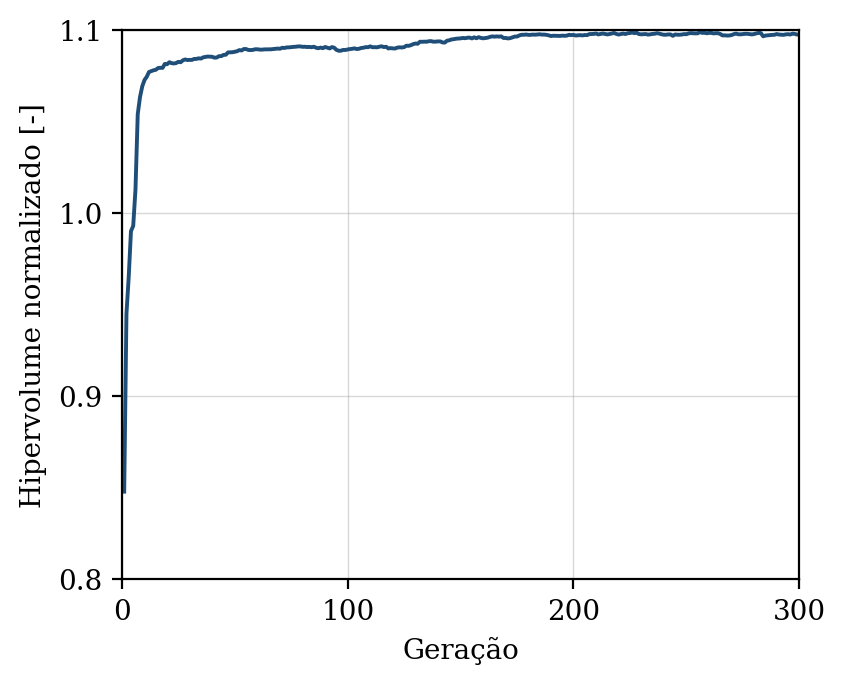

Values plotted in this chart, from the file beside it:
geracao, hipervolume, n_solucoes, n_avaliacoes
1, 0.8479, 9, 50
2, 0.9449, 12, 100
3, 0.965, 18, 150
4, 0.9901, 19, 200
5, 0.993, 24, 250
6, 1.013, 34, 300
7, 1.054, 43, 350
8, 1.063, 50, 400
9, 1.069, 50, 450
10, 1.073, 50, 500
11, 1.074, 50, 550
12, 1.077, 50, 600
13, 1.078, 50, 650
14, 1.078, 50, 700
15, 1.078, 50, 750
16, 1.079, 50, 800
17, 1.079, 50, 850
18, 1.079, 50, 900
19, 1.081, 50, 950
20, 1.081, 50, 1000
21, 1.082, 50, 1050
22, 1.082, 50, 1100
23, 1.082, 50, 1150
24, 1.082, 50, 1200
25, 1.083, 50, 1250
26, 1.082, 50, 1300
27, 1.083, 50, 1350
28, 1.084, 50, 1400
29, 1.084, 50, 1450
30, 1.084, 50, 1500
31, 1.084, 50, 1550
32, 1.084, 50, 1600
33, 1.084, 50, 1650
34, 1.085, 50, 1700
35, 1.084, 50, 1750
36, 1.085, 50, 1800
37, 1.085, 50, 1850
38, 1.086, 50, 1900
39, 1.085, 50, 1950
40, 1.085, 50, 2000
41, 1.085, 50, 2050
42, 1.085, 50, 2100
43, 1.086, 50, 2150
44, 1.086, 50, 2200
45, 1.086, 50, 2250
46, 1.086, 50, 2300
47, 1.088, 50, 2350
48, 1.088, 50, 2400
49, 1.088, 50, 2450
50, 1.088, 50, 2500
51, 1.088, 50, 2550
52, 1.089, 50, 2600
53, 1.089, 50, 2650
54, 1.09, 50, 2700
55, 1.09, 50, 2750
56, 1.089, 50, 2800
57, 1.089, 50, 2850
58, 1.089, 50, 2900
59, 1.089, 50, 2950
60, 1.089, 50, 3000
... 240 more rows
